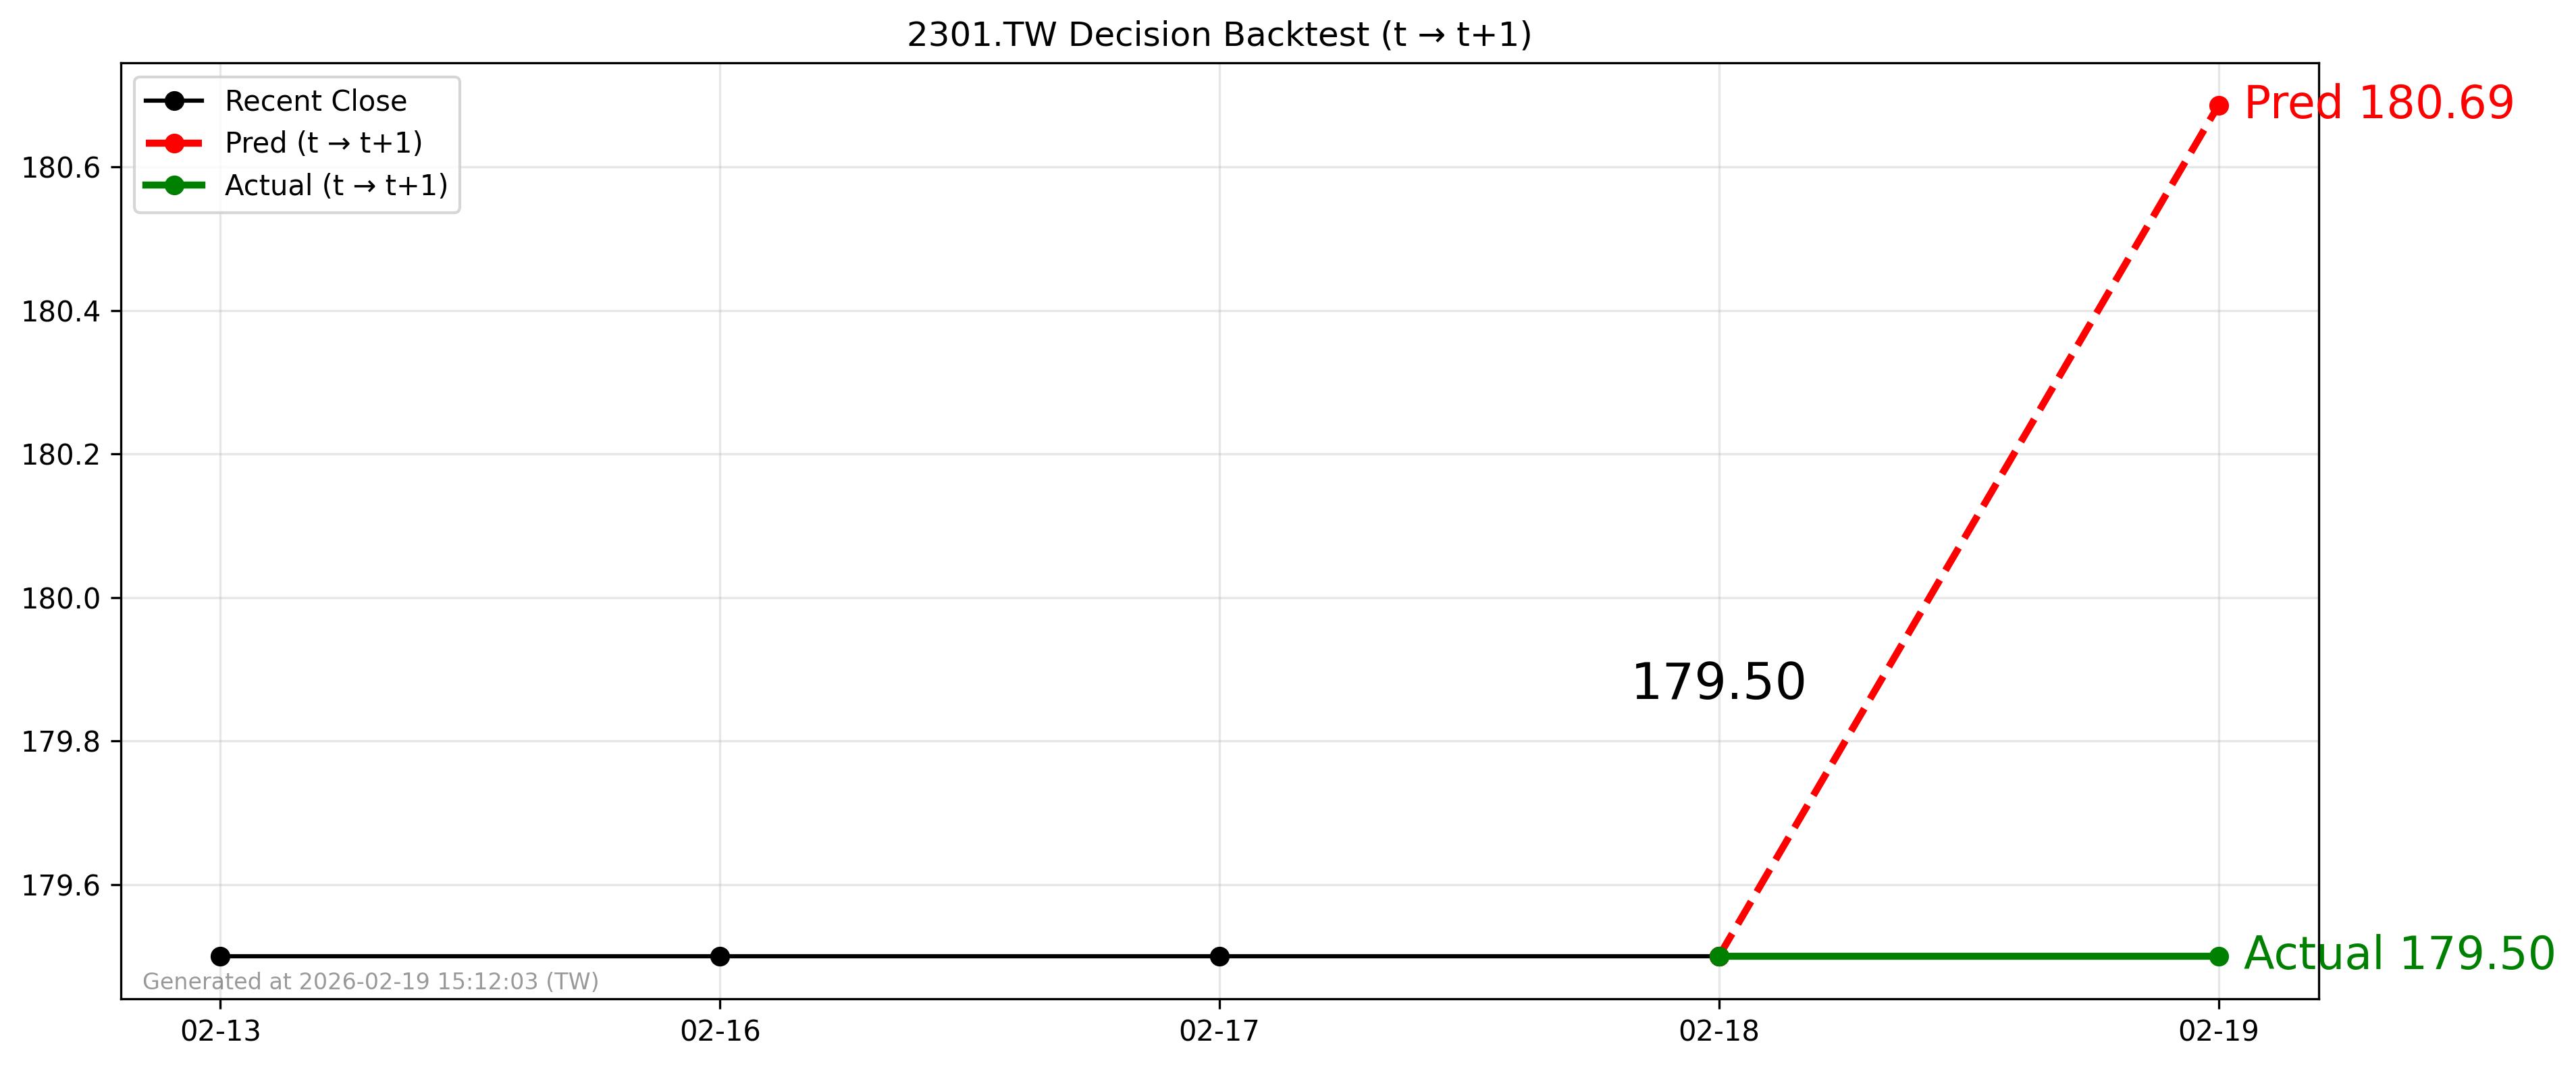

The table this chart was drawn from, first rows:
forecast_date, decision_day, close_t, pred_t1, actual_t1, direction_pred, direction_actual
2026-02-18, 2026-02-18, 179.5, 180.7, 179.5, 1, 0
